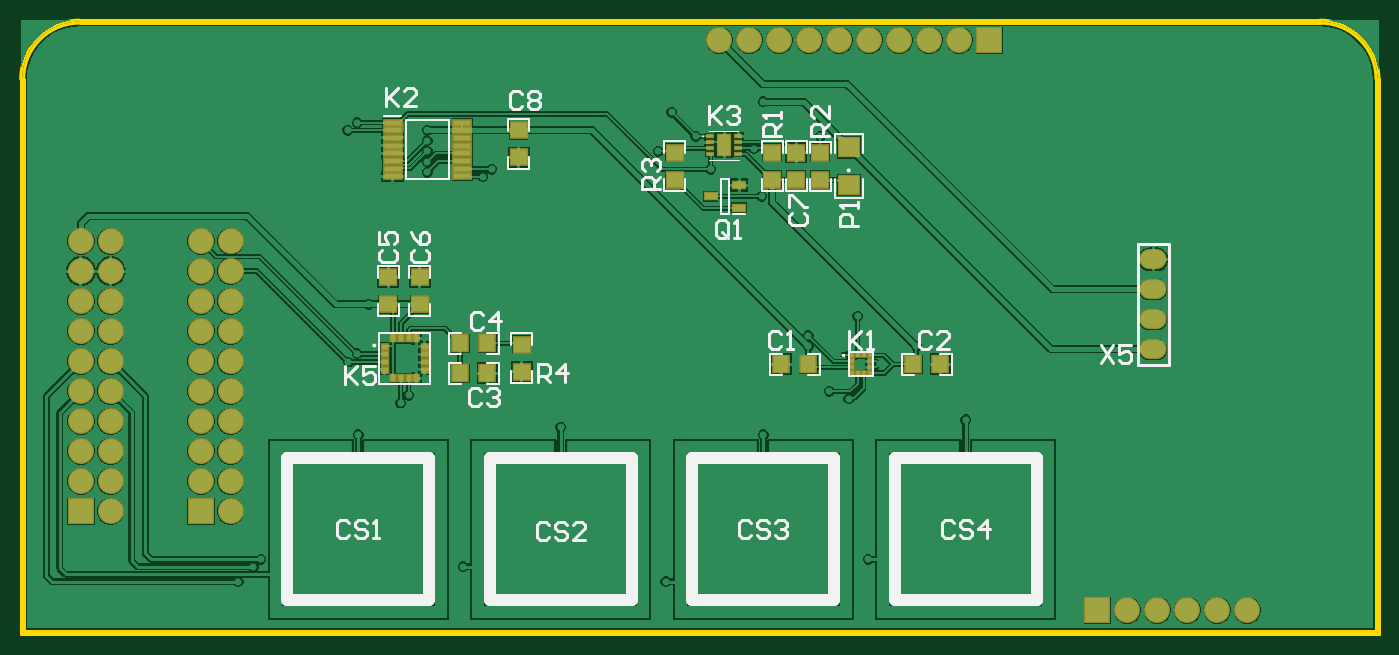
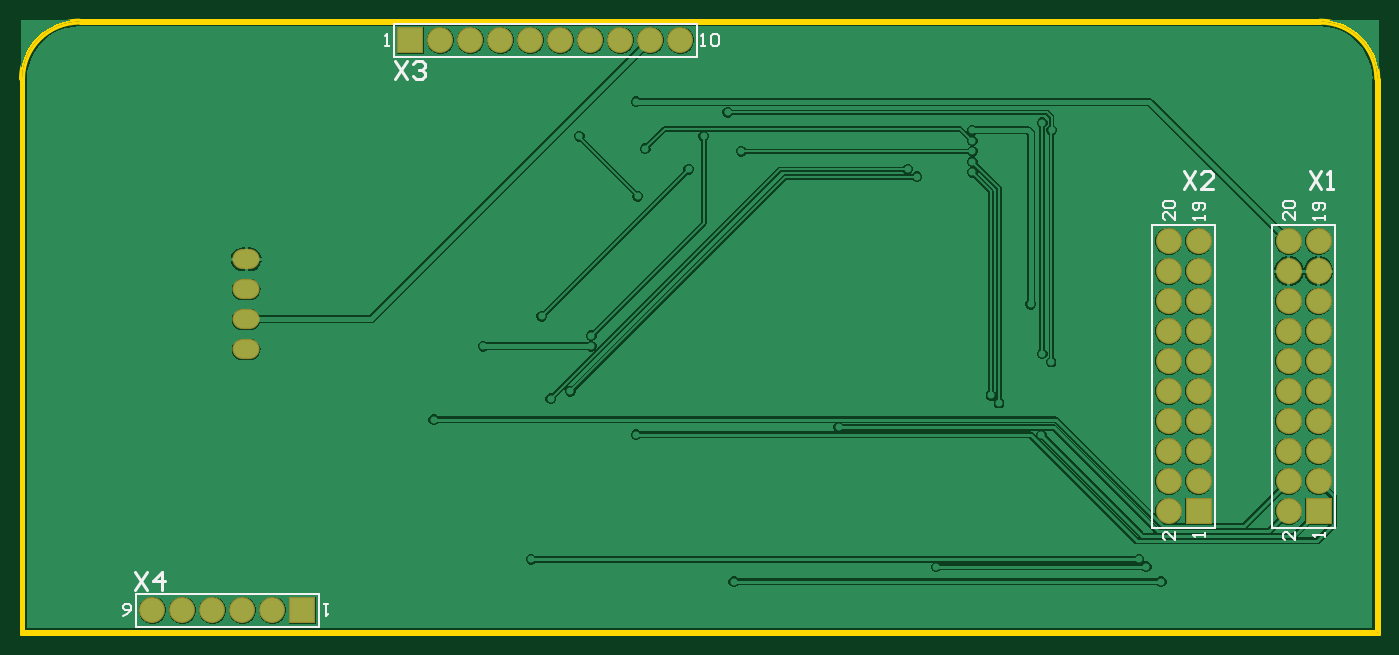
Circuit board: 9 layer files. Board 115.0 x 52.0 mm.
- bottom_copper: Leiterplatte.GBL (48757 bytes)
- bottom_silk: Leiterplatte.GBO (3214 bytes)
- bottom_mask: Leiterplatte.GBS (1439 bytes)
- outline: Leiterplatte.GKO (512 bytes)
- outline: Leiterplatte.GM1 (518 bytes)
- top_copper: Leiterplatte.GTL (68167 bytes)
- top_silk: Leiterplatte.GTO (10294 bytes)
- paste: Leiterplatte.GTP (2136 bytes)
- top_mask: Leiterplatte.GTS (3304 bytes)

=== bottom_copper: Leiterplatte.GBL (48757 bytes, source omitted) ===
=== bottom_silk: Leiterplatte.GBO ===
G04*
G04 #@! TF.GenerationSoftware,Altium Limited,Altium Designer,21.2.0 (30)*
G04*
G04 Layer_Color=32896*
%FSLAX25Y25*%
%MOIN*%
G70*
G04*
G04 #@! TF.SameCoordinates,50EEE562-DE44-4F6C-8D0E-6D451127BC4F*
G04*
G04*
G04 #@! TF.FilePolarity,Positive*
G04*
G01*
G75*
%ADD10C,0.00787*%
%ADD12C,0.01000*%
%ADD51C,0.00669*%
D10*
X328335Y192524D02*
Y203524D01*
X227335Y192524D02*
Y203524D01*
X328335D01*
X227335Y192524D02*
X328335D01*
X353335Y13524D02*
X414335D01*
X353335Y2524D02*
X414335D01*
X353335D02*
Y13524D01*
X414335Y2524D02*
Y13524D01*
X54500Y35524D02*
X75500D01*
X54500Y136524D02*
X75500D01*
X75500Y35524D01*
X54500D02*
Y136524D01*
X14500Y35524D02*
X35500D01*
X14500Y136524D02*
X35500D01*
X35500Y35524D01*
X14500D02*
Y136524D01*
D12*
X327833Y190991D02*
X323834Y184993D01*
Y190991D02*
X327833Y184993D01*
X321835Y189991D02*
X320835Y190991D01*
X318836D01*
X317836Y189991D01*
Y188992D01*
X318836Y187992D01*
X319836D01*
X318836D01*
X317836Y186993D01*
Y185993D01*
X318836Y184993D01*
X320835D01*
X321835Y185993D01*
X414447Y20716D02*
X410449Y14717D01*
Y20716D02*
X414447Y14717D01*
X405450D02*
Y20716D01*
X408449Y17717D01*
X404450D01*
X65100Y154298D02*
X61101Y148300D01*
Y154298D02*
X65100Y148300D01*
X55103D02*
X59102D01*
X55103Y152299D01*
Y153298D01*
X56103Y154298D01*
X58102D01*
X59102Y153298D01*
X23100Y154298D02*
X19101Y148300D01*
Y154298D02*
X23100Y148300D01*
X17102D02*
X15103D01*
X16102D01*
Y154298D01*
X17102Y153298D01*
D51*
X225835Y196055D02*
X224523D01*
X225179D01*
Y199991D01*
X225835Y199335D01*
X222555D02*
X221899Y199991D01*
X220587D01*
X219931Y199335D01*
Y196711D01*
X220587Y196055D01*
X221899D01*
X222555Y196711D01*
Y199335D01*
X331335Y196055D02*
X330023D01*
X330679D01*
Y199991D01*
X331335Y199335D01*
X350335Y9992D02*
X351647D01*
X350991D01*
Y6056D01*
X350335Y6712D01*
X418459Y6056D02*
X417147Y6712D01*
X415835Y8024D01*
Y9336D01*
X416491Y9992D01*
X417802D01*
X418459Y9336D01*
Y8680D01*
X417802Y8024D01*
X415835D01*
X68032Y34147D02*
Y31524D01*
X70655Y34147D01*
X71311D01*
X71967Y33492D01*
Y32180D01*
X71311Y31524D01*
X68032Y140647D02*
Y138024D01*
X70655Y140647D01*
X71311D01*
X71967Y139991D01*
Y138680D01*
X71311Y138024D01*
Y141959D02*
X71967Y142615D01*
Y143927D01*
X71311Y144583D01*
X68687D01*
X68032Y143927D01*
Y142615D01*
X68687Y141959D01*
X71311D01*
X58031Y138024D02*
Y139336D01*
Y138680D01*
X61967D01*
X61311Y138024D01*
X58688Y141303D02*
X58031Y141959D01*
Y143271D01*
X58688Y143927D01*
X61311D01*
X61967Y143271D01*
Y141959D01*
X61311Y141303D01*
X60655D01*
X59999Y141959D01*
Y143927D01*
X58031Y32524D02*
Y33836D01*
Y33180D01*
X61967D01*
X61311Y32524D01*
X28032Y34147D02*
Y31524D01*
X30655Y34147D01*
X31311D01*
X31967Y33492D01*
Y32180D01*
X31311Y31524D01*
X28032Y140647D02*
Y138024D01*
X30655Y140647D01*
X31311D01*
X31967Y139991D01*
Y138680D01*
X31311Y138024D01*
Y141959D02*
X31967Y142615D01*
Y143927D01*
X31311Y144583D01*
X28687D01*
X28032Y143927D01*
Y142615D01*
X28687Y141959D01*
X31311D01*
X18032Y138024D02*
Y139336D01*
Y138680D01*
X21967D01*
X21311Y138024D01*
X18687Y141303D02*
X18032Y141959D01*
Y143271D01*
X18687Y143927D01*
X21311D01*
X21967Y143271D01*
Y141959D01*
X21311Y141303D01*
X20655D01*
X19999Y141959D01*
Y143927D01*
X18032Y32524D02*
Y33836D01*
Y33180D01*
X21967D01*
X21311Y32524D01*
M02*

=== bottom_mask: Leiterplatte.GBS ===
G04*
G04 #@! TF.GenerationSoftware,Altium Limited,Altium Designer,21.2.0 (30)*
G04*
G04 Layer_Color=16711935*
%FSLAX25Y25*%
%MOIN*%
G70*
G04*
G04 #@! TF.SameCoordinates,50EEE562-DE44-4F6C-8D0E-6D451127BC4F*
G04*
G04*
G04 #@! TF.FilePolarity,Negative*
G04*
G01*
G75*
%ADD37O,0.09068X0.06706*%
%ADD38C,0.08674*%
%ADD39R,0.08674X0.08674*%
%ADD40R,0.08674X0.08674*%
D37*
X377500Y125000D02*
D03*
Y115000D02*
D03*
Y105000D02*
D03*
Y95000D02*
D03*
D38*
X242835Y198024D02*
D03*
X232835D02*
D03*
X252835D02*
D03*
X262835D02*
D03*
X292835D02*
D03*
X302835D02*
D03*
X312835D02*
D03*
X282835D02*
D03*
X272835D02*
D03*
X408835Y8024D02*
D03*
X398835D02*
D03*
X368835D02*
D03*
X378835D02*
D03*
X388835D02*
D03*
X60099Y121024D02*
D03*
Y131024D02*
D03*
X70000D02*
D03*
Y121024D02*
D03*
Y61024D02*
D03*
Y71024D02*
D03*
X60099D02*
D03*
Y61024D02*
D03*
Y51024D02*
D03*
X70000D02*
D03*
Y41024D02*
D03*
X60099Y81024D02*
D03*
Y91024D02*
D03*
X70000D02*
D03*
Y81024D02*
D03*
Y101024D02*
D03*
Y111024D02*
D03*
X60099D02*
D03*
Y101024D02*
D03*
X20099Y121024D02*
D03*
Y131024D02*
D03*
X30000D02*
D03*
Y121024D02*
D03*
Y61024D02*
D03*
Y71024D02*
D03*
X20099D02*
D03*
Y61024D02*
D03*
Y51024D02*
D03*
X30000D02*
D03*
Y41024D02*
D03*
X20099Y81024D02*
D03*
Y91024D02*
D03*
X30000D02*
D03*
Y81024D02*
D03*
Y101024D02*
D03*
Y111024D02*
D03*
X20099D02*
D03*
Y101024D02*
D03*
D39*
X322835Y198024D02*
D03*
X358835Y8024D02*
D03*
D40*
X60099Y41024D02*
D03*
X20099D02*
D03*
M02*

=== outline: Leiterplatte.GKO ===
G04*
G04 #@! TF.GenerationSoftware,Altium Limited,Altium Designer,21.2.0 (30)*
G04*
G04 Layer_Color=16711935*
%FSLAX25Y25*%
%MOIN*%
G70*
G04*
G04 #@! TF.SameCoordinates,50EEE562-DE44-4F6C-8D0E-6D451127BC4F*
G04*
G04*
G04 #@! TF.FilePolarity,Positive*
G04*
G01*
G75*
%ADD12C,0.01000*%
D12*
X19685Y203740D02*
G03*
X984Y185039I0J-18701D01*
G01*
X451772D02*
G03*
X433071Y203740I-18701J0D01*
G01*
X984Y185039D02*
X984Y984D01*
X19685Y203740D02*
X433071D01*
X451772Y185039D02*
X451772Y984D01*
X984D02*
X451772D01*
M02*

=== outline: Leiterplatte.GM1 ===
G04*
G04 #@! TF.GenerationSoftware,Altium Limited,Altium Designer,21.2.0 (30)*
G04*
G04 Layer_Color=16711935*
%FSLAX25Y25*%
%MOIN*%
G70*
G04*
G04 #@! TF.SameCoordinates,50EEE562-DE44-4F6C-8D0E-6D451127BC4F*
G04*
G04*
G04 #@! TF.FilePolarity,Positive*
G04*
G01*
G75*
%ADD12C,0.01000*%
%ADD52C,0.00984*%
D12*
X452756Y185039D02*
X452756Y0D01*
X-0Y185039D02*
X0Y0D01*
X452756D01*
X19685Y204724D02*
X433071D01*
D52*
X452756Y185039D02*
G03*
X433071Y204724I-19685J0D01*
G01*
X19685D02*
G03*
X-0Y185039I0J-19685D01*
G01*
M02*

=== top_copper: Leiterplatte.GTL (68167 bytes, source omitted) ===
=== top_silk: Leiterplatte.GTO (10294 bytes, source omitted) ===
=== paste: Leiterplatte.GTP ===
G04*
G04 #@! TF.GenerationSoftware,Altium Limited,Altium Designer,21.2.0 (30)*
G04*
G04 Layer_Color=8421504*
%FSLAX25Y25*%
%MOIN*%
G70*
G04*
G04 #@! TF.SameCoordinates,50EEE562-DE44-4F6C-8D0E-6D451127BC4F*
G04*
G04*
G04 #@! TF.FilePolarity,Positive*
G04*
G01*
G75*
%ADD15R,0.03937X0.02362*%
%ADD16R,0.05315X0.05118*%
%ADD17R,0.05807X0.01772*%
%ADD18R,0.02362X0.01772*%
%ADD19R,0.01772X0.02362*%
%ADD20R,0.05118X0.05315*%
%ADD21R,0.01181X0.01378*%
%ADD22R,0.01378X0.01181*%
%ADD23R,0.03937X0.06693*%
%ADD24R,0.02165X0.00984*%
%ADD25R,0.06890X0.06299*%
D15*
X230000Y146000D02*
D03*
X239449Y149760D02*
D03*
Y142240D02*
D03*
D16*
X166000Y158972D02*
D03*
Y168028D02*
D03*
X258500Y151472D02*
D03*
Y160528D02*
D03*
X250500Y151472D02*
D03*
Y160528D02*
D03*
X133000Y119055D02*
D03*
Y110000D02*
D03*
X122500Y119055D02*
D03*
Y110000D02*
D03*
X167000Y96528D02*
D03*
Y87472D02*
D03*
X218000Y160528D02*
D03*
Y151472D02*
D03*
X266500Y160500D02*
D03*
Y151445D02*
D03*
D17*
X147134Y170559D02*
D03*
Y168000D02*
D03*
Y165441D02*
D03*
Y162882D02*
D03*
Y160323D02*
D03*
Y157764D02*
D03*
Y155205D02*
D03*
Y152646D02*
D03*
X124000D02*
D03*
Y155205D02*
D03*
Y157764D02*
D03*
Y160323D02*
D03*
Y162882D02*
D03*
Y165441D02*
D03*
Y168000D02*
D03*
Y170559D02*
D03*
D18*
X121307Y95839D02*
D03*
Y93279D02*
D03*
Y90720D02*
D03*
Y88161D02*
D03*
X134693D02*
D03*
Y90720D02*
D03*
Y93279D02*
D03*
Y95839D02*
D03*
D19*
X124161Y85307D02*
D03*
X126720D02*
D03*
X129279D02*
D03*
X131839D02*
D03*
Y98693D02*
D03*
X129279D02*
D03*
X126720D02*
D03*
X124161D02*
D03*
D20*
X155528Y97000D02*
D03*
X146472D02*
D03*
X306528Y90000D02*
D03*
X297472D02*
D03*
X262528D02*
D03*
X253472D02*
D03*
X155528Y87000D02*
D03*
X146472D02*
D03*
D21*
X279016Y93051D02*
D03*
X280984D02*
D03*
Y86949D02*
D03*
X279016D02*
D03*
D22*
X283051Y92953D02*
D03*
Y90984D02*
D03*
Y89016D02*
D03*
Y87047D02*
D03*
X276949D02*
D03*
Y89016D02*
D03*
Y90984D02*
D03*
Y92953D02*
D03*
D23*
X234500Y163000D02*
D03*
D24*
X239126Y165953D02*
D03*
Y163984D02*
D03*
Y162016D02*
D03*
Y160047D02*
D03*
X229874D02*
D03*
Y162016D02*
D03*
Y163984D02*
D03*
Y165953D02*
D03*
D25*
X276000Y149700D02*
D03*
X276000Y162299D02*
D03*
M02*

=== top_mask: Leiterplatte.GTS ===
G04*
G04 #@! TF.GenerationSoftware,Altium Limited,Altium Designer,21.2.0 (30)*
G04*
G04 Layer_Color=8388736*
%FSLAX25Y25*%
%MOIN*%
G70*
G04*
G04 #@! TF.SameCoordinates,50EEE562-DE44-4F6C-8D0E-6D451127BC4F*
G04*
G04*
G04 #@! TF.FilePolarity,Negative*
G04*
G01*
G75*
%ADD26R,0.04737X0.03162*%
%ADD27R,0.06115X0.05918*%
%ADD28R,0.06607X0.02572*%
%ADD29R,0.03162X0.02572*%
%ADD30R,0.02572X0.03162*%
%ADD31R,0.05918X0.06115*%
%ADD32R,0.01981X0.02178*%
%ADD33R,0.02178X0.01981*%
%ADD34R,0.04737X0.07493*%
%ADD35R,0.02965X0.01784*%
%ADD36R,0.07690X0.07099*%
%ADD37O,0.09068X0.06706*%
%ADD38C,0.08674*%
%ADD39R,0.08674X0.08674*%
%ADD40R,0.08674X0.08674*%
D26*
X230000Y146000D02*
D03*
X239449Y149760D02*
D03*
Y142240D02*
D03*
D27*
X166000Y158972D02*
D03*
Y168028D02*
D03*
X258500Y151472D02*
D03*
Y160528D02*
D03*
X250500Y151472D02*
D03*
Y160528D02*
D03*
X133000Y119055D02*
D03*
Y110000D02*
D03*
X122500Y119055D02*
D03*
Y110000D02*
D03*
X167000Y96528D02*
D03*
Y87472D02*
D03*
X218000Y160528D02*
D03*
Y151472D02*
D03*
X266500Y160500D02*
D03*
Y151445D02*
D03*
D28*
X147134Y170559D02*
D03*
Y168000D02*
D03*
Y165441D02*
D03*
Y162882D02*
D03*
Y160323D02*
D03*
Y157764D02*
D03*
Y155205D02*
D03*
Y152646D02*
D03*
X124000D02*
D03*
Y155205D02*
D03*
Y157764D02*
D03*
Y160323D02*
D03*
Y162882D02*
D03*
Y165441D02*
D03*
Y168000D02*
D03*
Y170559D02*
D03*
D29*
X121307Y95839D02*
D03*
Y93279D02*
D03*
Y90720D02*
D03*
Y88161D02*
D03*
X134693D02*
D03*
Y90720D02*
D03*
Y93279D02*
D03*
Y95839D02*
D03*
D30*
X124161Y85307D02*
D03*
X126720D02*
D03*
X129279D02*
D03*
X131839D02*
D03*
Y98693D02*
D03*
X129279D02*
D03*
X126720D02*
D03*
X124161D02*
D03*
D31*
X155528Y97000D02*
D03*
X146472D02*
D03*
X306528Y90000D02*
D03*
X297472D02*
D03*
X262528D02*
D03*
X253472D02*
D03*
X155528Y87000D02*
D03*
X146472D02*
D03*
D32*
X279016Y93051D02*
D03*
X280984D02*
D03*
Y86949D02*
D03*
X279016D02*
D03*
D33*
X283051Y92953D02*
D03*
Y90984D02*
D03*
Y89016D02*
D03*
Y87047D02*
D03*
X276949D02*
D03*
Y89016D02*
D03*
Y90984D02*
D03*
Y92953D02*
D03*
D34*
X234500Y163000D02*
D03*
D35*
X239126Y165953D02*
D03*
Y163984D02*
D03*
Y162016D02*
D03*
Y160047D02*
D03*
X229874D02*
D03*
Y162016D02*
D03*
Y163984D02*
D03*
Y165953D02*
D03*
D36*
X276000Y149700D02*
D03*
X276000Y162299D02*
D03*
D37*
X377500Y125000D02*
D03*
Y115000D02*
D03*
Y105000D02*
D03*
Y95000D02*
D03*
D38*
X242835Y198024D02*
D03*
X232835D02*
D03*
X252835D02*
D03*
X262835D02*
D03*
X292835D02*
D03*
X302835D02*
D03*
X312835D02*
D03*
X282835D02*
D03*
X272835D02*
D03*
X408835Y8024D02*
D03*
X398835D02*
D03*
X368835D02*
D03*
X378835D02*
D03*
X388835D02*
D03*
X60099Y121024D02*
D03*
Y131024D02*
D03*
X70000D02*
D03*
Y121024D02*
D03*
Y61024D02*
D03*
Y71024D02*
D03*
X60099D02*
D03*
Y61024D02*
D03*
Y51024D02*
D03*
X70000D02*
D03*
Y41024D02*
D03*
X60099Y81024D02*
D03*
Y91024D02*
D03*
X70000D02*
D03*
Y81024D02*
D03*
Y101024D02*
D03*
Y111024D02*
D03*
X60099D02*
D03*
Y101024D02*
D03*
X20099Y121024D02*
D03*
Y131024D02*
D03*
X30000D02*
D03*
Y121024D02*
D03*
Y61024D02*
D03*
Y71024D02*
D03*
X20099D02*
D03*
Y61024D02*
D03*
Y51024D02*
D03*
X30000D02*
D03*
Y41024D02*
D03*
X20099Y81024D02*
D03*
Y91024D02*
D03*
X30000D02*
D03*
Y81024D02*
D03*
Y101024D02*
D03*
Y111024D02*
D03*
X20099D02*
D03*
Y101024D02*
D03*
D39*
X322835Y198024D02*
D03*
X358835Y8024D02*
D03*
D40*
X60099Y41024D02*
D03*
X20099D02*
D03*
M02*

